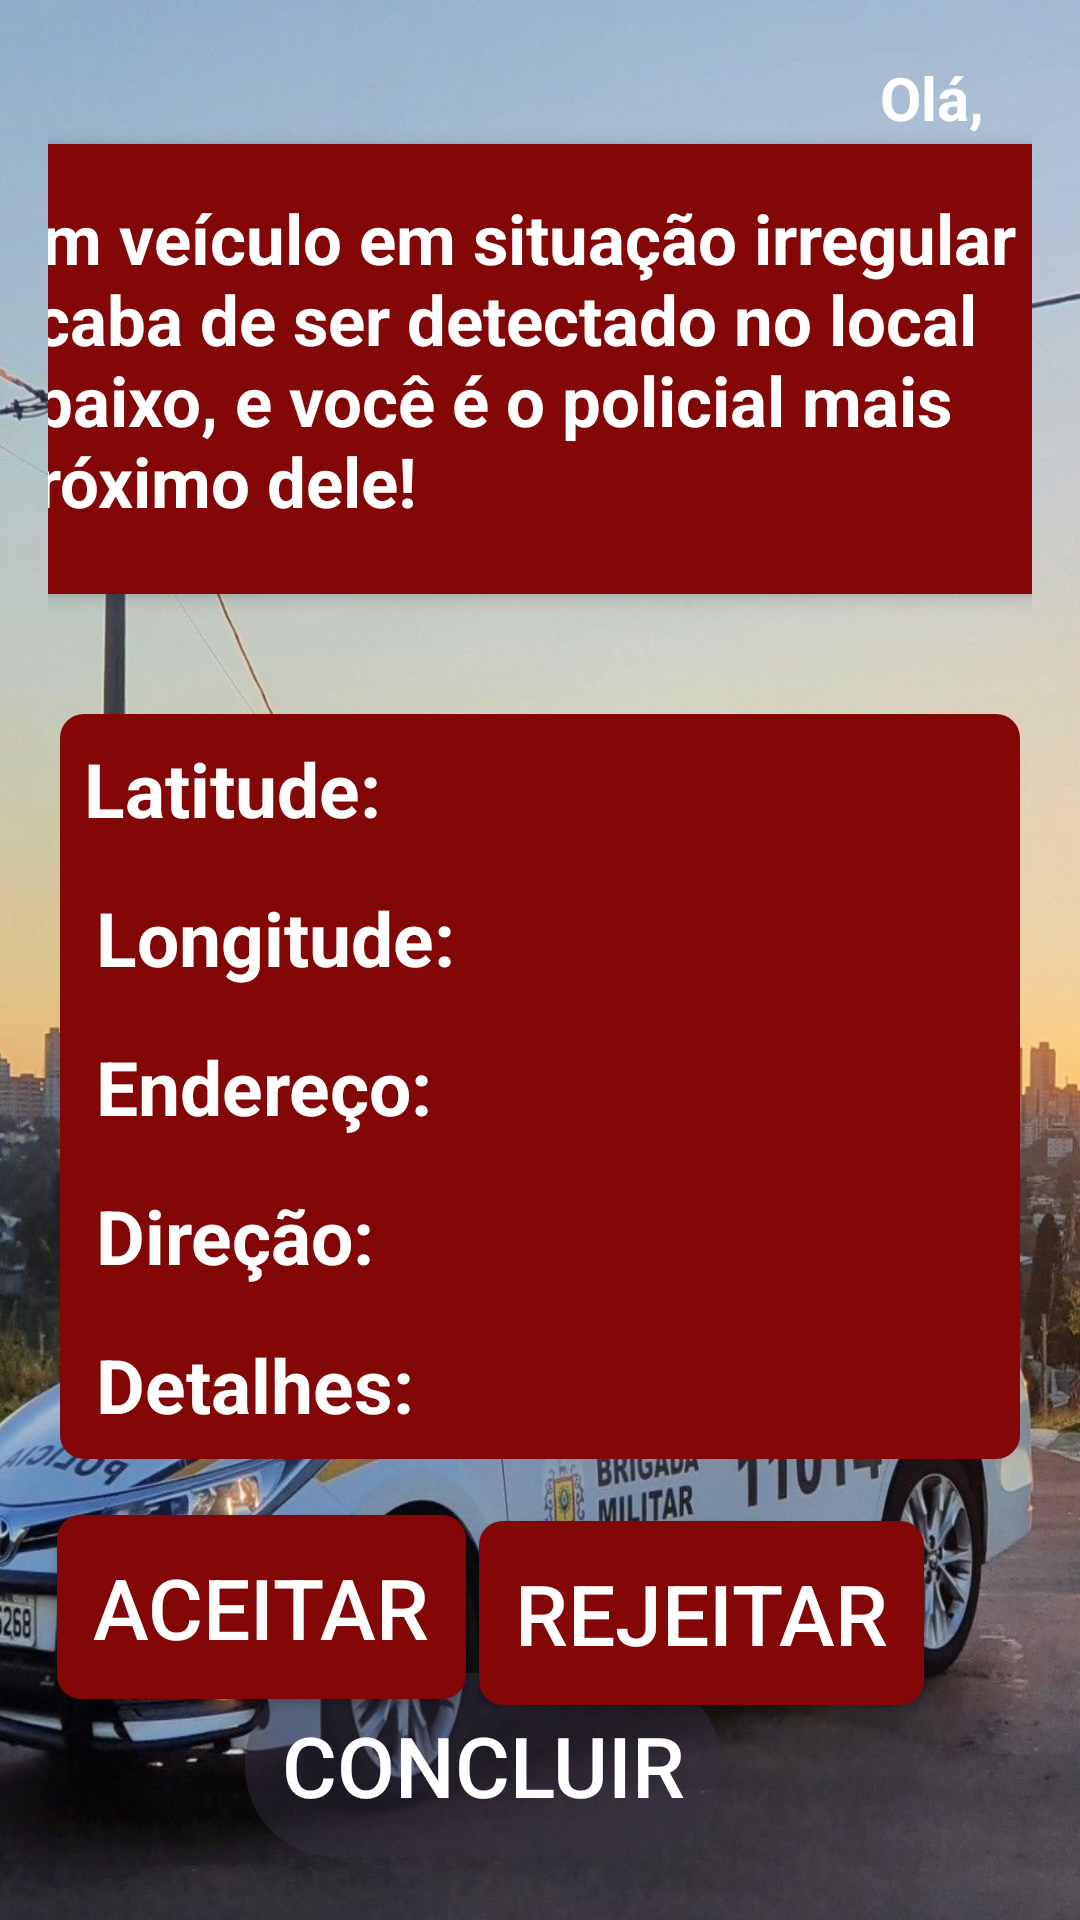

Write the Android layout XML for this screen, with the resource values it uses.
<!-- AndroidManifest.xml: application theme Theme.ALPR_Application -->
<!-- res/layout/activity_alert.xml -->
<?xml version="1.0" encoding="utf-8"?>
<androidx.constraintlayout.widget.ConstraintLayout xmlns:android="http://schemas.android.com/apk/res/android"
    xmlns:app="http://schemas.android.com/apk/res-auto"
    xmlns:tools="http://schemas.android.com/tools"
    android:layout_width="match_parent"
    android:layout_height="match_parent"
    android:background="@drawable/background_copia"
    android:padding="16dp">

    <LinearLayout
        android:id="@+id/userLayout"
        android:layout_width="0dp"
        android:layout_height="wrap_content"
        android:orientation="horizontal"
        android:padding="3dp"
        app:layout_constraintEnd_toEndOf="parent"
        app:layout_constraintTop_toTopOf="parent">

        <TextView
            android:layout_width="wrap_content"
            android:layout_height="wrap_content"
            android:text="Olá, "
            android:textColor="#FFFFFF"
            android:textSize="20sp"
            android:textStyle="bold" />

        <TextView
            android:id="@+id/tvUser"
            android:layout_width="wrap_content"
            android:layout_height="wrap_content"
            android:layout_marginStart="8dp"
            android:textColor="#FFFFFF"
            android:textSize="20sp"
            android:textStyle="bold" />
    </LinearLayout>

    <TextView
        android:id="@+id/tvMessage"
        android:layout_width="395dp"
        android:layout_height="150dp"
        android:layout_marginTop="32dp"
        android:background="@drawable/text_view_bg"
        android:elevation="4dp"
        android:padding="16dp"
        android:text="Um veículo em situação irregular acaba de ser detectado no local abaixo, e você é o policial mais próximo dele!"
        android:textColor="#FFFFFF"
        android:textSize="23sp"
        android:textStyle="bold"
        app:layout_constraintEnd_toEndOf="parent"
        app:layout_constraintStart_toStartOf="parent"
        app:layout_constraintTop_toTopOf="parent" />

    <LinearLayout
        android:id="@+id/boxOfAll"
        android:layout_width="0dp"
        android:background="@drawable/text_view_bg"
        android:layout_height="wrap_content"
        android:layout_marginStart="4dp"
        android:layout_marginTop="40dp"
        android:layout_marginEnd="4dp"
        android:orientation="vertical"
        app:layout_constraintEnd_toEndOf="parent"
        app:layout_constraintStart_toStartOf="parent"
        app:layout_constraintTop_toBottomOf="@+id/tvMessage">

        <LinearLayout
            android:id="@+id/linearLayout"
            android:layout_width="wrap_content"
            android:layout_height="wrap_content"
            android:orientation="horizontal"
            android:padding="8dp">

            <TextView
                android:layout_width="wrap_content"
                android:layout_height="wrap_content"
                android:text="Latitude:"
                android:textColor="#FFFFFF"
                android:textSize="25sp"
                android:textStyle="bold" />

            <TextView
                android:id="@+id/tvLatitude"
                android:layout_width="wrap_content"
                android:layout_height="wrap_content"
                android:layout_marginStart="8dp"
                android:textColor="#FFFFFF"
                android:textSize="25sp"
                android:textStyle="bold" />
        </LinearLayout>

        <LinearLayout
            android:id="@+id/linearLayout2"
            android:layout_width="wrap_content"
            android:layout_height="wrap_content"
            android:layout_marginStart="4dp"
            android:layout_marginEnd="4dp"
            android:orientation="horizontal"
            android:padding="8dp"
            app:layout_constraintBottom_toTopOf="@+id/linearLayout4"
            app:layout_constraintEnd_toEndOf="parent"
            app:layout_constraintStart_toStartOf="parent"
            app:layout_constraintTop_toBottomOf="@+id/linearLayout">

            <TextView
                android:layout_width="wrap_content"
                android:layout_height="wrap_content"
                android:text="Longitude:"
                android:textColor="#FFFFFF"
                android:textSize="25sp"
                android:textStyle="bold" />

            <TextView
                android:id="@+id/tvLongitude"
                android:layout_width="wrap_content"
                android:layout_height="wrap_content"
                android:layout_marginStart="8dp"
                android:textColor="#FFFFFF"
                android:textSize="25sp"
                android:textStyle="bold" />
        </LinearLayout>

        <LinearLayout
            android:id="@+id/linearLayout3"
            android:layout_width="wrap_content"
            android:layout_height="wrap_content"
            android:layout_marginStart="4dp"
            android:layout_marginEnd="4dp"
            android:orientation="horizontal"
            android:padding="8dp"
            app:layout_constraintEnd_toEndOf="parent"
            app:layout_constraintStart_toStartOf="parent"
            app:layout_constraintTop_toBottomOf="@+id/linearLayout4">

            <TextView
                android:layout_width="wrap_content"
                android:layout_height="wrap_content"
                android:text="Endereço:"
                android:textColor="#FFFFFF"
                android:textSize="25sp"
                android:textStyle="bold" />

            <TextView
                android:id="@+id/tvAddress"
                android:layout_width="wrap_content"
                android:layout_height="wrap_content"
                android:layout_marginStart="8dp"
                android:textColor="#FFFFFF"
                android:textSize="23sp"
                android:textStyle="bold" />
        </LinearLayout>

        <LinearLayout
            android:id="@+id/linearLayout4"
            android:layout_width="wrap_content"
            android:layout_height="wrap_content"
            android:layout_marginStart="4dp"
            android:layout_marginEnd="4dp"
            android:orientation="horizontal"
            android:padding="8dp"
            app:layout_constraintEnd_toEndOf="parent"
            app:layout_constraintStart_toStartOf="parent"
            app:layout_constraintTop_toBottomOf="@id/linearLayout2">

            <TextView
                android:layout_width="wrap_content"
                android:layout_height="wrap_content"
                android:text="Direção:"
                android:textColor="#FFFFFF"
                android:textSize="25sp"
                android:textStyle="bold" />

            <TextView
                android:id="@+id/tvDirection"
                android:layout_width="wrap_content"
                android:layout_height="wrap_content"
                android:layout_marginStart="8dp"
                android:textColor="#FFFFFF"
                android:textSize="25sp"
                android:textStyle="bold" />

        </LinearLayout>


        <LinearLayout
            android:id="@+id/linearLayout6"
            android:layout_width="wrap_content"
            android:layout_height="wrap_content"
            android:layout_marginStart="4dp"
            android:layout_marginEnd="4dp"
            android:orientation="horizontal"
            android:padding="8dp"
            app:layout_constraintEnd_toEndOf="parent"
            app:layout_constraintStart_toStartOf="parent"
            app:layout_constraintTop_toBottomOf="@+id/linearLayout4">

            <TextView
                android:layout_width="wrap_content"
                android:layout_height="wrap_content"
                android:text="Detalhes:"
                android:textColor="#FFFFFF"
                android:textSize="25sp"
                android:textStyle="bold" />

            <TextView
                android:id="@+id/tvDetails"
                android:layout_width="wrap_content"
                android:layout_height="wrap_content"
                android:layout_marginStart="8dp"
                android:textColor="#FFFFFF"
                android:textSize="25sp"
                android:textStyle="bold" />

        </LinearLayout>

    </LinearLayout>


    <Button
        android:id="@+id/acceptBtn"
        android:layout_width="wrap_content"
        android:layout_height="wrap_content"
        android:background="@drawable/button_background"
        android:padding="12dp"
        android:text="Aceitar"
        android:textColor="@color/white"
        android:textSize="28sp"
        app:layout_constraintBottom_toBottomOf="parent"
        app:layout_constraintEnd_toStartOf="@+id/rejectBtn"
        app:layout_constraintHorizontal_bias="0.406"
        app:layout_constraintStart_toStartOf="parent"
        app:layout_constraintTop_toBottomOf="@+id/boxOfAll"
        app:layout_constraintVertical_bias="0.245" />

    <Button
        android:id="@+id/rejectBtn"
        android:layout_width="wrap_content"
        android:layout_height="wrap_content"
        android:layout_marginEnd="36dp"
        android:background="@drawable/button_background"
        android:padding="12dp"
        android:text="Rejeitar"
        android:textColor="@color/white"
        android:textSize="28sp"
        app:layout_constraintBottom_toBottomOf="parent"
        app:layout_constraintEnd_toEndOf="parent"
        app:layout_constraintTop_toBottomOf="@+id/boxOfAll"
        app:layout_constraintVertical_bias="0.27" />

    <Button
        android:id="@+id/finishBtn"
        android:layout_width="wrap_content"
        android:layout_height="wrap_content"
        android:layout_marginBottom="16dp"
        android:background="@drawable/button_background"
        android:enabled="false"
        android:padding="12dp"
        android:text="Concluir"
        android:textColor="@color/white"
        android:textSize="28sp"
        app:layout_constraintBottom_toBottomOf="parent"
        app:layout_constraintEnd_toEndOf="@+id/rejectBtn"
        app:layout_constraintHorizontal_bias="0.482"
        app:layout_constraintStart_toStartOf="@+id/acceptBtn"
        app:layout_constraintTop_toBottomOf="@+id/rejectBtn" />


</androidx.constraintlayout.widget.ConstraintLayout>
<!-- resources referenced by this layout -->
<resources>
  <!-- drawable background_copia: jpg bitmap (drawable, 215883 bytes) -->
  <!-- drawable button_background (drawable) -->
  <?xml version="1.0" encoding="utf-8"?>
  <selector xmlns:android="http://schemas.android.com/apk/res/android">
      
      <item android:state_enabled="false" android:drawable="@drawable/button_disabled" />
      
      <item android:drawable="@drawable/text_view_bg" />
  </selector>
  <!-- drawable text_view_bg (drawable) -->
  <?xml version="1.0" encoding="utf-8"?>
  <shape xmlns:android="http://schemas.android.com/apk/res/android">
      <solid android:color="#830707" />
      <corners android:radius="8dp" />
  </shape>
  <style name="Theme.ALPR_Application" parent="Base.Theme.ALPR_Application" />
  <!-- drawable button_disabled (drawable) -->
  <?xml version="1.0" encoding="utf-8"?>
  <shape xmlns:android="http://schemas.android.com/apk/res/android">
      <solid android:color="#74373144" />
      <corners android:radius="30dp" />
  </shape>
  <style name="Base.Theme.ALPR_Application" parent="Theme.Material3.DayNight.NoActionBar">
          
          
      </style>
  <!-- not gathered from this repository: default colours our renderer supplied (Android Studio template values) -->
  <color name="white">#FFFFFFFF</color>
</resources>
